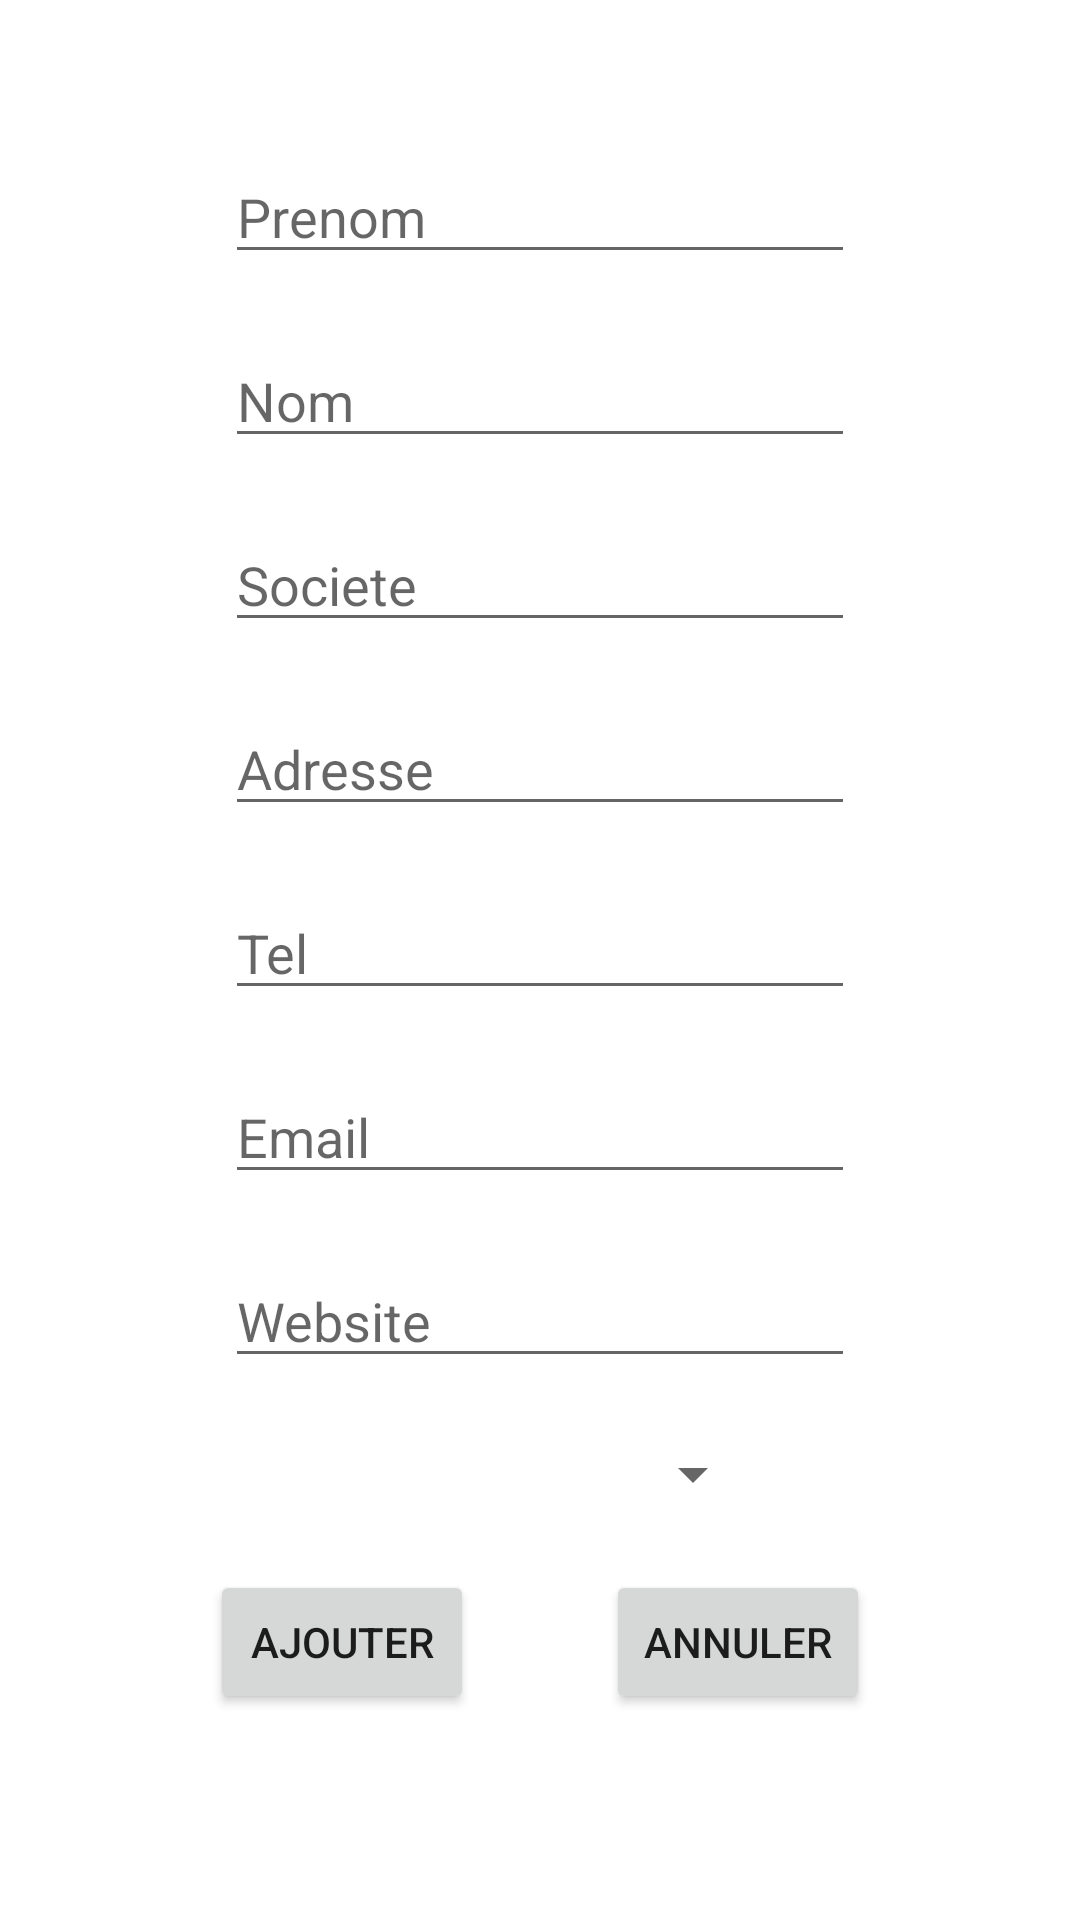

The Android layout XML behind this screen, and the referenced resources:
<!-- AndroidManifest.xml: application theme Theme.ContactPro -->
<!-- res/layout/activity_add_contact.xml -->
<?xml version="1.0" encoding="utf-8"?>

<androidx.constraintlayout.widget.ConstraintLayout xmlns:android="http://schemas.android.com/apk/res/android"
    xmlns:app="http://schemas.android.com/apk/res-auto"
    xmlns:tools="http://schemas.android.com/tools"
    android:layout_width="match_parent"
    android:layout_height="match_parent"
    tools:context=".AddContactActivity">

    <EditText
        android:id="@+id/edtPrenom"
        android:layout_width="wrap_content"
        android:layout_height="wrap_content"
        android:ems="10"
        android:inputType="text"
        android:hint="Prenom"
        app:layout_constraintTop_toTopOf="parent"
        app:layout_constraintStart_toStartOf="parent"
        app:layout_constraintEnd_toEndOf="parent"
        android:layout_marginTop="50dp"
        />

    <EditText
        android:id="@+id/edtNom"
        android:layout_width="wrap_content"
        android:layout_height="wrap_content"
        android:ems="10"
        android:inputType="text"
        android:hint="Nom"
        app:layout_constraintTop_toBottomOf="@id/edtPrenom"
        app:layout_constraintStart_toStartOf="parent"
        app:layout_constraintEnd_toEndOf="parent"
        android:layout_marginTop="20dp"
        />

    <EditText
        android:id="@+id/edtSociete"
        android:layout_width="wrap_content"
        android:layout_height="wrap_content"
        android:ems="10"
        android:inputType="text"
        android:hint="Societe"
        app:layout_constraintTop_toBottomOf="@id/edtNom"
        app:layout_constraintStart_toStartOf="parent"
        app:layout_constraintEnd_toEndOf="parent"
        android:layout_marginTop="20dp"
        />
    <EditText
        android:id="@+id/edtAdresse"
        android:layout_width="wrap_content"
        android:layout_height="wrap_content"
        android:ems="10"
        android:inputType="text"
        android:hint="Adresse"
        app:layout_constraintTop_toBottomOf="@id/edtSociete"
        app:layout_constraintStart_toStartOf="parent"
        app:layout_constraintEnd_toEndOf="parent"
        android:layout_marginTop="20dp"
        />
    <EditText
        android:id="@+id/edtTel"
        android:layout_width="wrap_content"
        android:layout_height="wrap_content"
        android:ems="10"
        android:inputType="text"
        android:hint="Tel"
        app:layout_constraintTop_toBottomOf="@id/edtAdresse"
        app:layout_constraintStart_toStartOf="parent"
        app:layout_constraintEnd_toEndOf="parent"
        android:layout_marginTop="20dp"
        />
    <EditText
        android:id="@+id/edtEmail"
        android:layout_width="wrap_content"
        android:layout_height="wrap_content"
        android:ems="10"
        android:inputType="text"
        android:hint="Email"
        app:layout_constraintTop_toBottomOf="@id/edtTel"
        app:layout_constraintStart_toStartOf="parent"
        app:layout_constraintEnd_toEndOf="parent"
        android:layout_marginTop="20dp"
        />
    <EditText
        android:id="@+id/edtWebsite"
        android:layout_width="wrap_content"
        android:layout_height="wrap_content"
        android:ems="10"
        android:inputType="text"
        android:hint="Website"
        app:layout_constraintTop_toBottomOf="@id/edtEmail"
        app:layout_constraintStart_toStartOf="parent"
        app:layout_constraintEnd_toEndOf="parent"
        android:layout_marginTop="20dp"
        />

    <Spinner
        android:id="@+id/spnActivite"
        android:layout_width="wrap_content"
        android:layout_height="wrap_content"
        android:spinnerMode="dropdown"
        android:minWidth="150dp"
        android:dropDownWidth="150dp"
        app:layout_constraintTop_toBottomOf="@id/edtWebsite"
        app:layout_constraintStart_toStartOf="parent"
        app:layout_constraintEnd_toEndOf="parent"
        android:layout_marginTop="20dp"/>

    <Button
        android:id="@+id/btnAdd"
        android:layout_width="wrap_content"
        android:layout_height="wrap_content"
        app:layout_constraintTop_toBottomOf="@id/spnActivite"
        app:layout_constraintStart_toStartOf="parent"
        android:layout_marginLeft="70dp"
        android:layout_marginTop="20dp"
        android:text="AJOUTER"/>

    <Button
        android:id="@+id/btnCancel"
        android:layout_width="wrap_content"
        android:layout_height="wrap_content"
        app:layout_constraintTop_toBottomOf="@id/spnActivite"
        app:layout_constraintEnd_toEndOf="parent"
        android:layout_marginRight="70dp"
        android:layout_marginTop="20dp"
        android:text="ANNULER"
        />

</androidx.constraintlayout.widget.ConstraintLayout>
<!-- resources referenced by this layout -->
<resources>
  <style name="Theme.ContactPro" parent="Theme.MaterialComponents.DayNight.DarkActionBar">
          
          <item name="colorPrimary">@color/purple_500</item>
          <item name="colorPrimaryVariant">@color/purple_700</item>
          <item name="colorOnPrimary">@color/white</item>
          
          <item name="colorSecondary">@color/teal_200</item>
          <item name="colorSecondaryVariant">@color/teal_700</item>
          <item name="colorOnSecondary">@color/black</item>
          
          <item name="android:statusBarColor" tools:targetApi="l">?attr/colorPrimaryVariant</item>
          
      </style>
  <!-- not gathered from this repository: default colours our renderer supplied (Android Studio template values) -->
  <color name="purple_500">#FF6200EE</color>
  <color name="purple_700">#FF3700B3</color>
  <color name="teal_200">#FF03DAC5</color>
  <color name="teal_700">#FF018786</color>
  <color name="black">#FF000000</color>
  <color name="white">#FFFFFFFF</color>
</resources>
